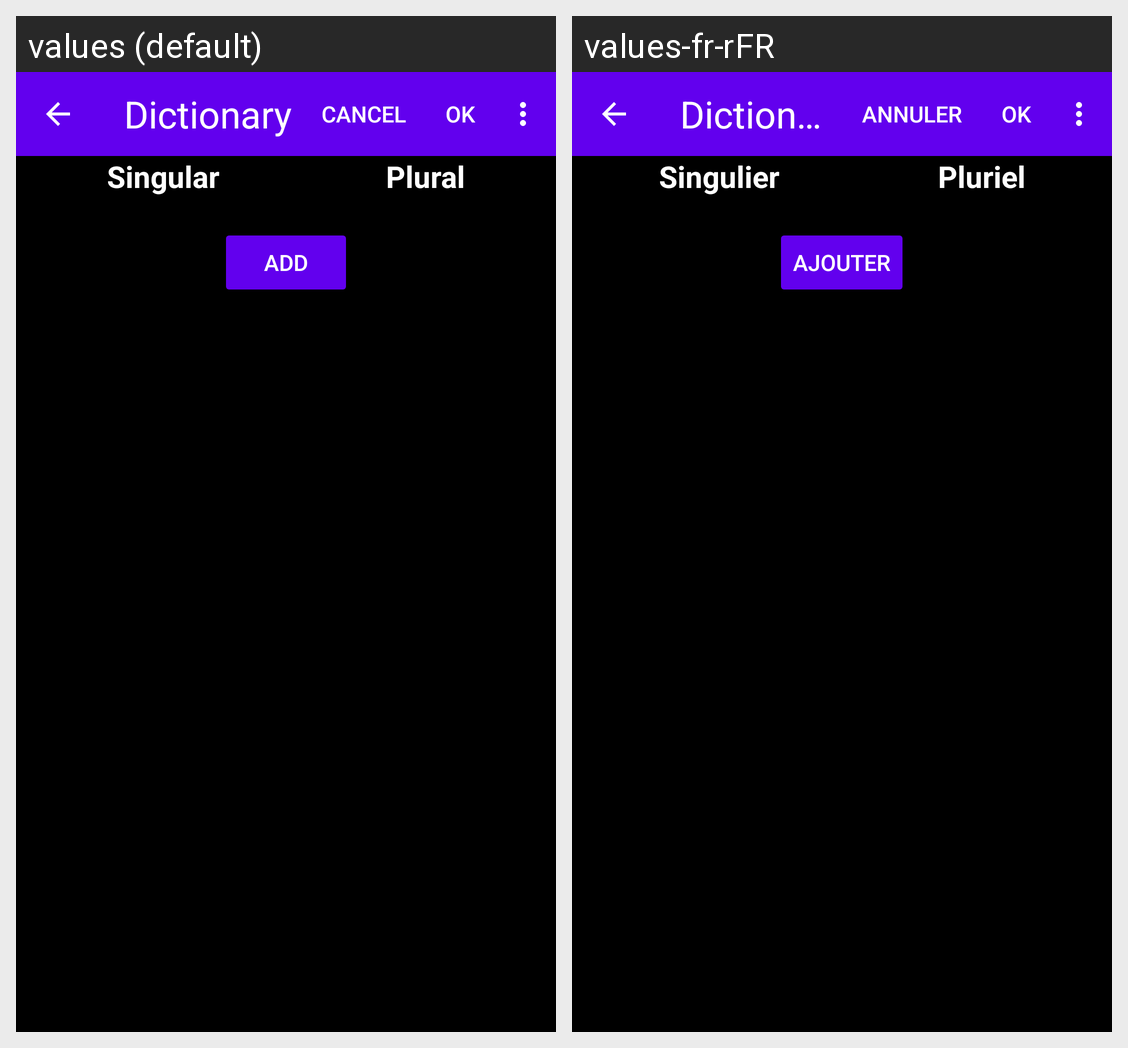

Here is an Android app screen in its default locale and in the app's own translations. Write out the translated-string differences for the strings that appear on this screen.
Android screen res/layout/activity_dictionary.xml rendered under 2 locales, left to right: values (default), values-fr-rFR. Device: Nexus 5 (rendered at 1080×1920; each locale shown at half size, 540×960, under a caption strip naming it); theme Theme.TestStock.
Strings drawn on this screen, with the default value and each locale's value (text and hints the layout hard-codes, and strings that could not be matched under every locale, appear in the picture but are not listed):

dictionary
  values: Dictionary
  values-fr-rFR: Dictionnaire

singular
  values: Singular
  values-fr-rFR: Singulier

plural
  values: Plural
  values-fr-rFR: Pluriel

cancel
  values: CANCEL
  values-fr-rFR: ANNULER

add
  values: Add
  values-fr-rFR: Ajouter
